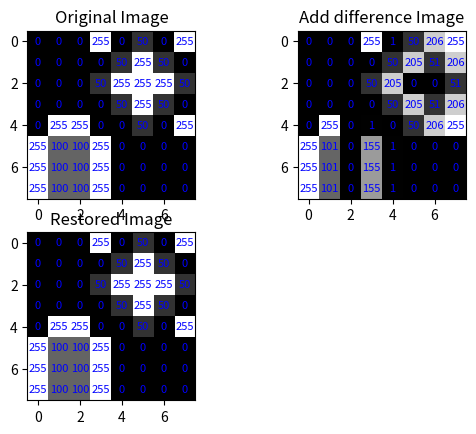

Write Python code to recreate this figure.
import numpy as np


def add_differential_encode(img):
	"""
	Differential encoding is a technique where, instead of storing the actual
	values, we store the difference between consecutive values in each row.
	This method can be useful in data compression and highlighting changes in
	the image data.

	Example:
	For the input array [[123, 125, 125], [1, 1, 6]], the function would work
	as follows:
	-	In the first row [123, 125, 125], the first value stays the same (123),
		and then we store the differences: 125 - 123 = 2, and 125 - 125 = 0.
		So, the first row in the output is [123, 2, 0].
	-	Similarly, in the second row [1, 1, 6], the first value is 1, and then
		the differences are 1 - 1 = 0, and 6 - 1 = 5. Hence, the second row in
		the output is [1, 0, 5].

	The resulting encoded array would be [[123, 2, 0], [1, 0, 5]].
	"""
	encoded_img = np.zeros_like(img, dtype=np.uint8)
	x, y = img.shape
	for i in range(x):
		encoded_img[i, 0] = img[i, 0]  # Keep the first column unchanged
		for j in range(1, y):
			encoded_img[i, j] = (img[i, j] - img[i, j - 1])
	return encoded_img


def add_differential_decode(encoded_img):
	restored_img = np.zeros_like(encoded_img, dtype=np.uint8)
	x, y = encoded_img.shape
	for i in range(x):
		restored_img[i, 0] = encoded_img[i, 0]  # Keep the first column unchanged
		for j in range(1, y):
			restored_img[i, j] = (restored_img[i, j - 1] + encoded_img[i, j])
	return restored_img


if __name__ == '__main__':
	import matplotlib.pyplot as plt

	def annotate_image(image_array, font_size=8):
		for (j, i), value in np.ndenumerate(image_array):
			plt.text(i, j, f'{value:.0f}', ha='center', va='center', color='blue', fontsize=font_size)

	image = np.array([
		[0.0, 0.0, 0.0, 255.0, 0.0, 50.0, 0.0, 255.0],
		[0.0, 0.0, 0.0, 0.0, 50.0, 255.0, 50.0, 0.0],
		[0.0, 0.0, 0.0, 50.0, 255.0, 255.0, 255.0, 50.0],
		[0.0, 0.0, 0.0, 0.0, 50.0, 255.0, 50.0, 0.0],
		[0.0, 255.0, 255.0, 0.0, 0.0, 50.0, 0.0, 255.0],
		[255.0, 100.0, 100.0, 255.0, 0.0, 0.0, 0.0, 0.0],
		[255.0, 100.0, 100.0, 255.0, 0.0, 0.0, 0.0, 0.0],
		[255.0, 100.0, 100.0, 255.0, 0.0, 0.0, 0.0, 0.0],
	])

	diff = add_differential_encode(np.array(image))
	print(diff)
	restore = add_differential_decode(np.array(diff))
	print(diff)

	plt.subplot(2, 2, 1)
	plt.imshow(image, cmap='gray')
	plt.title('Original Image')
	annotate_image(image)

	plt.subplot(2, 2, 2)
	plt.imshow(diff, cmap='gray')
	plt.title('Add difference Image')
	annotate_image(diff)

	plt.subplot(2, 2, 3)
	plt.imshow(restore, cmap='gray')
	plt.title('Restored Image')
	annotate_image(restore)

	plt.show()
